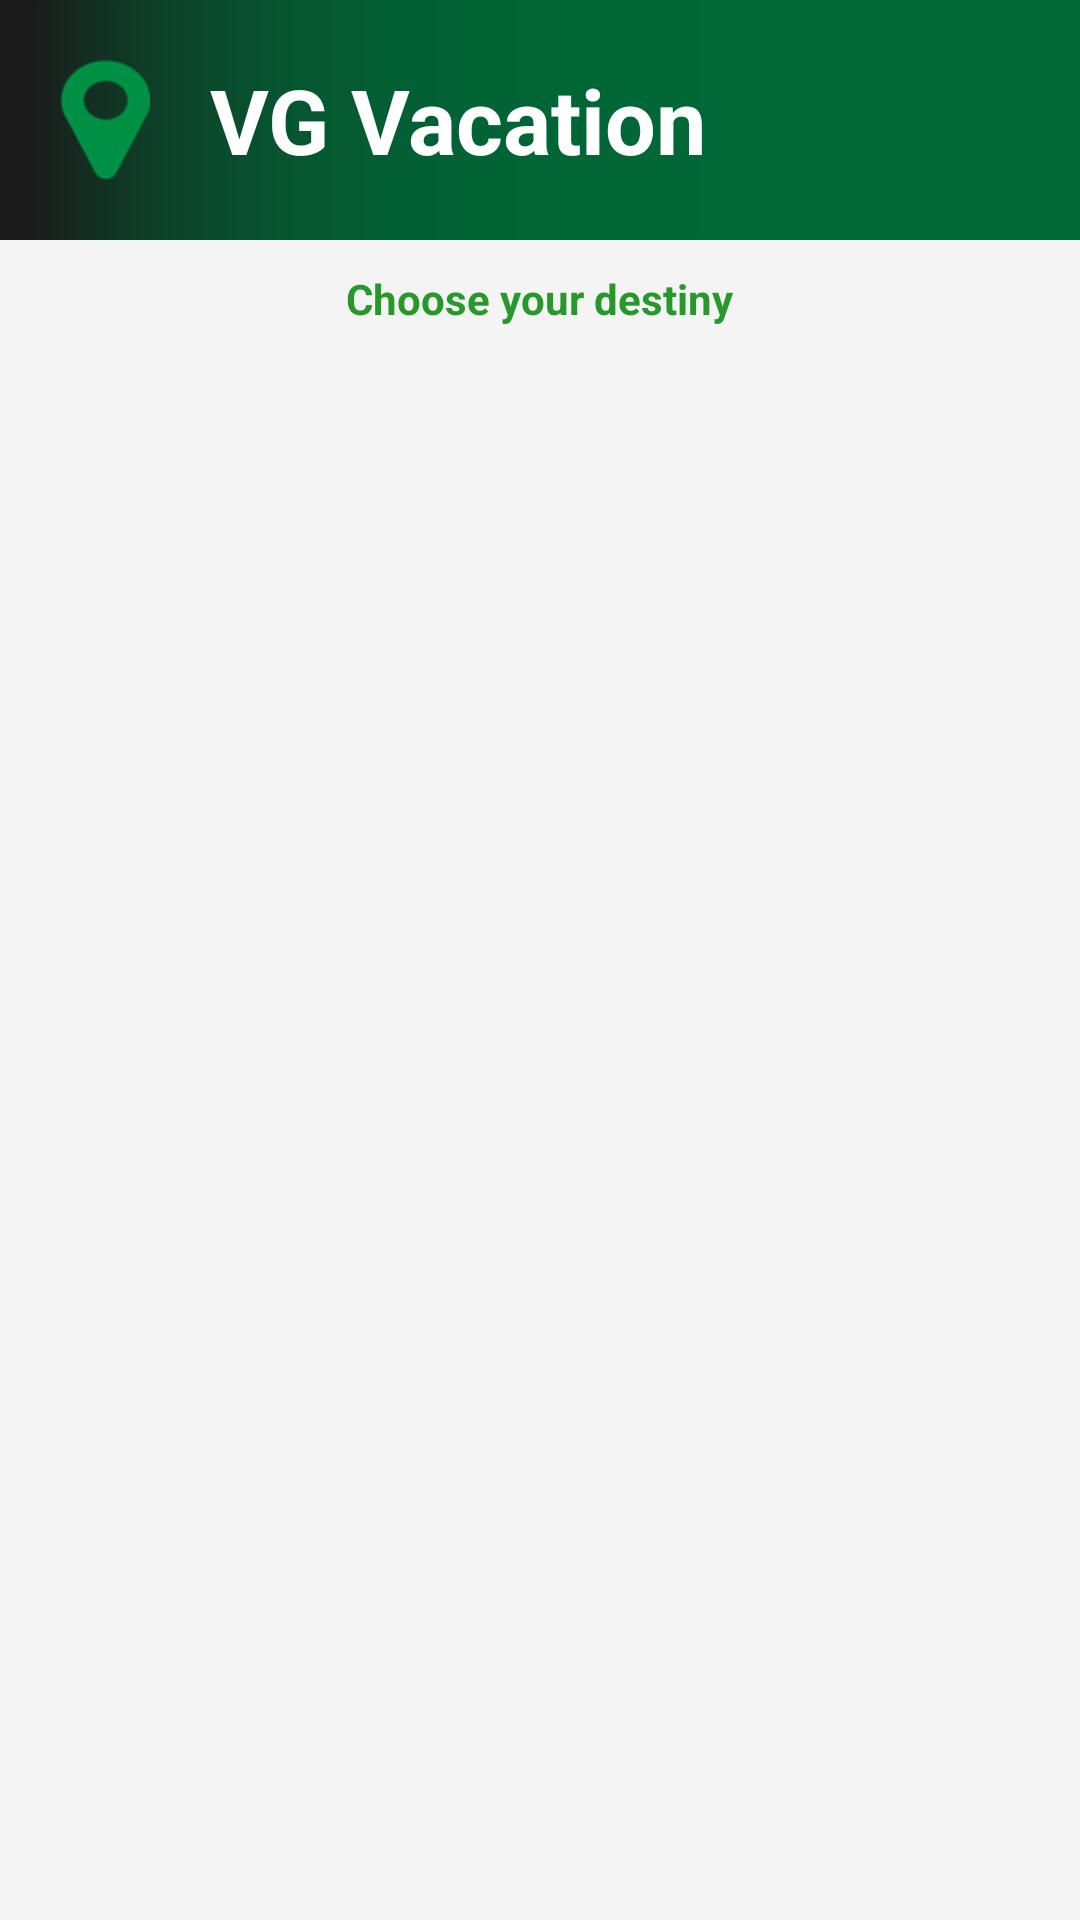

Android layout source for this screen:
<!-- AndroidManifest.xml: application theme AppTheme -->
<!-- res/layout/activity_vg_vacation.xml -->
<?xml version="1.0" encoding="utf-8"?>
<LinearLayout xmlns:android="http://schemas.android.com/apk/res/android"
    android:layout_width="fill_parent"
    android:layout_height="fill_parent"
    android:orientation="vertical"
    android:background="#f4f4f4" >

    <RelativeLayout
        android:layout_width="match_parent"
        android:layout_height="80dp">
        <ImageView
            android:layout_width="match_parent"
            android:layout_height="100dp"
            android:background="@drawable/act_myvg_header"/>

        <ImageView
            android:layout_width="30dp"
            android:layout_height="40dp"
            android:background="@drawable/menuvacation"
            android:layout_marginLeft="20dp"
            android:layout_centerVertical="true"/>

        <TextView
            android:layout_width="wrap_content"
            android:layout_height="wrap_content"
            android:text="VG Vacation"
            android:textColor="@color/colorWhite"
            android:textSize="30dp"
            android:layout_centerVertical="true"
            android:textStyle="bold"
            android:layout_marginLeft="70dp"/>

    </RelativeLayout>
    <TextView
        android:layout_margin="10dp"
        android:layout_width="wrap_content"
        android:layout_height="wrap_content"
        android:text="Choose your destiny"
        android:layout_gravity="center"
        android:textColor="#27992A"
        android:textStyle="bold"/>

    <ExpandableListView
        android:id="@+id/lvExp"
        android:padding="40dp"
        android:layout_height="match_parent"
        android:layout_width="match_parent"/>

</LinearLayout>
<!-- resources referenced by this layout -->
<resources>
  <color name="colorWhite">#FFFFFF</color>
  <!-- drawable act_myvg_header: png bitmap (drawable-hdpi, 3147 bytes) -->
  <!-- drawable menuvacation: png bitmap (drawable-hdpi, 1855 bytes) -->
  <style name="AppTheme" parent="Theme.AppCompat.Light.NoActionBar">
          
          <item name="colorPrimary">@color/colorPrimary</item>
          <item name="colorPrimaryDark">@color/colorPrimaryDark</item>
          <item name="colorAccent">@color/colorAccent</item>
      </style>
  <color name="colorPrimary">#3F51B5</color>
  <color name="colorPrimaryDark">#303F9F</color>
  <color name="colorAccent">#06c955</color>
</resources>
